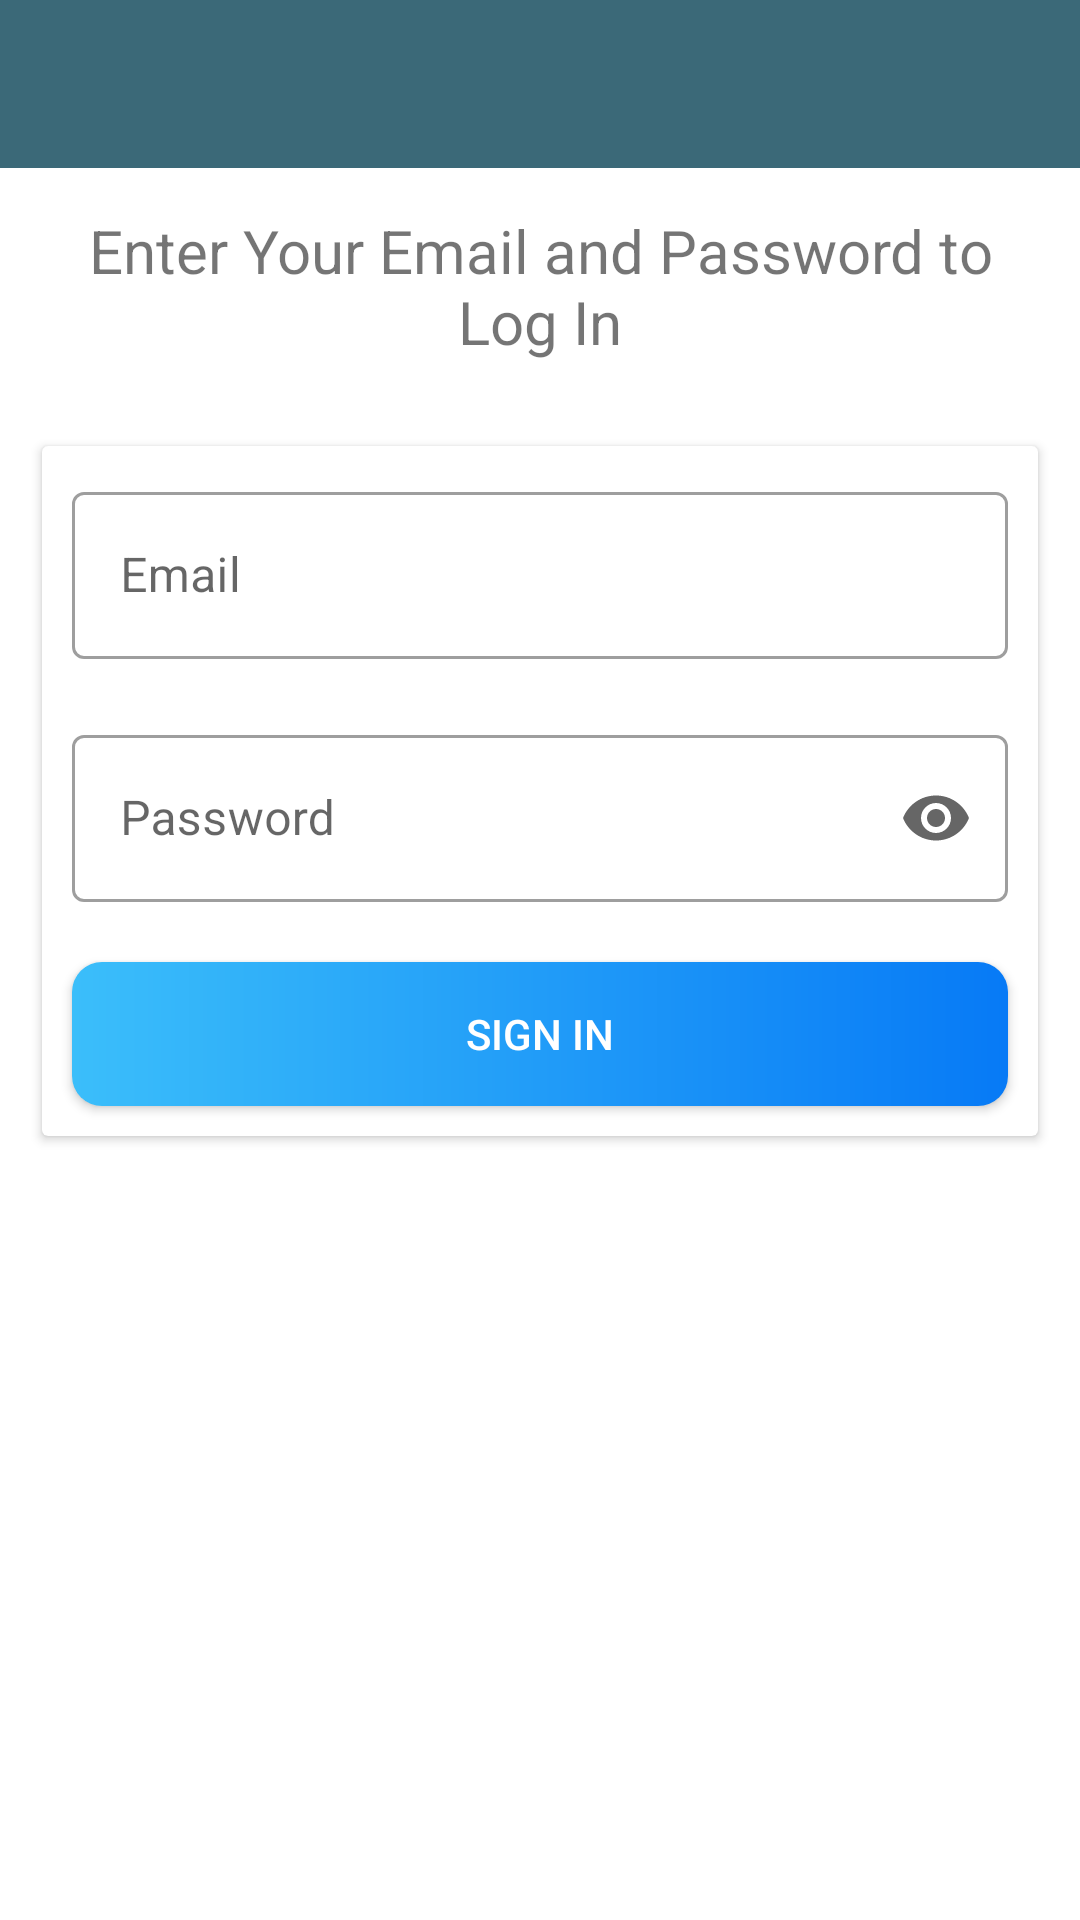

Write the Android layout XML for this screen, with the resource values it uses.
<!-- AndroidManifest.xml: activity theme Theme.MaterialComponents.Light.NoActionBar.Theme -->
<!-- res/layout/activity_sign_in.xml -->
<?xml version="1.0" encoding="utf-8"?>
<LinearLayout xmlns:android="http://schemas.android.com/apk/res/android"
    xmlns:app="http://schemas.android.com/apk/res-auto"
    xmlns:tools="http://schemas.android.com/tools"
    android:layout_width="match_parent"
    android:orientation="vertical"
    android:layout_height="match_parent"
    tools:context=".activity.SignInActivity">

    <androidx.appcompat.widget.Toolbar
        android:id="@+id/signInToolbar"
        android:layout_width="match_parent"
        app:titleTextColor="@android:color/white"
        android:background="@color/colorPrimary"
        android:layout_height="?android:attr/actionBarSize"/>

    <TextView
        android:layout_width="match_parent"
        android:layout_height="wrap_content"
        android:text="@string/enter_info_log_in"
        android:gravity="center"
        android:layout_margin="@dimen/overAllMargin"
        android:textSize="@dimen/description"
        />

    <androidx.cardview.widget.CardView
        android:layout_width="match_parent"
        android:layout_height="wrap_content"
        android:fadingEdgeLength="@dimen/radius"
        android:elevation="@dimen/radius"
        android:background="@drawable/sign_up_background"
        android:padding="@dimen/overAllMargin"
        android:layout_margin="@dimen/overAllMargin">

        <LinearLayout
            android:layout_width="match_parent"
            android:layout_height="match_parent"
            android:orientation="vertical">



            <com.google.android.material.textfield.TextInputLayout
                android:id="@+id/outlinedEmailLoginTextField"
                android:layout_width="match_parent"
                android:layout_height="wrap_content"
                android:layout_margin="@dimen/radius"
                android:hint="@string/email"
                style="@style/Widget.MaterialComponents.TextInputLayout.OutlinedBox">

                <androidx.appcompat.widget.AppCompatEditText
                    android:id="@+id/signInEmailEditText"
                    android:layout_width="match_parent"
                    android:inputType="textEmailAddress"
                    android:layout_height="wrap_content"
                    />
            </com.google.android.material.textfield.TextInputLayout>

            <com.google.android.material.textfield.TextInputLayout
                android:id="@+id/outlinedSignInPasswordTextField"
                android:layout_width="match_parent"
                android:layout_height="wrap_content"
                android:layout_margin="@dimen/radius"
                app:endIconMode="password_toggle"
                android:hint="@string/password"
                style="@style/Widget.MaterialComponents.TextInputLayout.OutlinedBox">

                <androidx.appcompat.widget.AppCompatEditText
                    android:id="@+id/signInPasswordEditText"
                    android:layout_width="match_parent"
                    android:inputType="textPassword"
                    android:layout_height="wrap_content"
                    />
            </com.google.android.material.textfield.TextInputLayout>

            <androidx.appcompat.widget.AppCompatButton
                android:id="@+id/signInButton"
                android:layout_width="match_parent"
                android:layout_height="wrap_content"
                android:padding="@dimen/radius"
                android:text="@string/sign_in"
                style="@style/Button"/>
        </LinearLayout>

    </androidx.cardview.widget.CardView>


</LinearLayout>
<!-- resources referenced by this layout -->
<resources>
  <color name="colorPrimary">#3b6978</color>
  <dimen name="description">20sp</dimen>
  <dimen name="overAllMargin">14dp</dimen>
  <dimen name="radius">10dp</dimen>
  <!-- drawable sign_up_background (drawable) -->
  <?xml version="1.0" encoding="utf-8"?>
  <shape xmlns:android="http://schemas.android.com/apk/res/android"
      android:shape="rectangle">
      <gradient
          android:angle="360"
          android:startColor="@android:color/white"
          android:endColor="@android:color/darker_gray"/>
      <corners android:radius="@dimen/radius"/>
      <stroke
          android:width="2dp"
          android:color="@color/colorAccent"/>
  </shape>
  <string name="email">Email</string>
  <string name="enter_info_log_in">Enter Your Email and Password to Log In</string>
  <string name="password">Password</string>
  <string name="sign_in">Sign In</string>
  <style name="Button">
          <item name="android:background">@drawable/sign_jn_button</item>
          <item name="android:layout_margin">@dimen/radius</item>
          <item name="android:textColor">@android:color/white</item>
      </style>
  <style name="Theme.MaterialComponents.Light.NoActionBar.Theme" parent="Base.Theme.MaterialComponents.Light">
          <item name="windowNoTitle">true</item>
          <item name="windowActionBar">false</item>
          <item name="colorPrimary">@color/colorPrimary</item>
          <item name="colorPrimaryDark">@color/colorPrimaryDark</item>
          <item name="colorAccent">@color/colorAccent</item>
      </style>
  <color name="colorAccent">#6a097d</color>
  <!-- drawable sign_jn_button (drawable) -->
  <?xml version="1.0" encoding="utf-8"?>
  <shape xmlns:android="http://schemas.android.com/apk/res/android"
      android:shape="rectangle">
      <gradient
          android:type="linear"
          android:angle="360"
          android:startColor="@color/credential"
          android:endColor="@color/splash_background"
          />
      <corners
          android:radius="@dimen/radius"/>
  
  </shape>
  <color name="colorPrimaryDark">#204051</color>
  <color name="credential">#3BBEFA</color>
  <color name="splash_background">#077AF6</color>
</resources>
